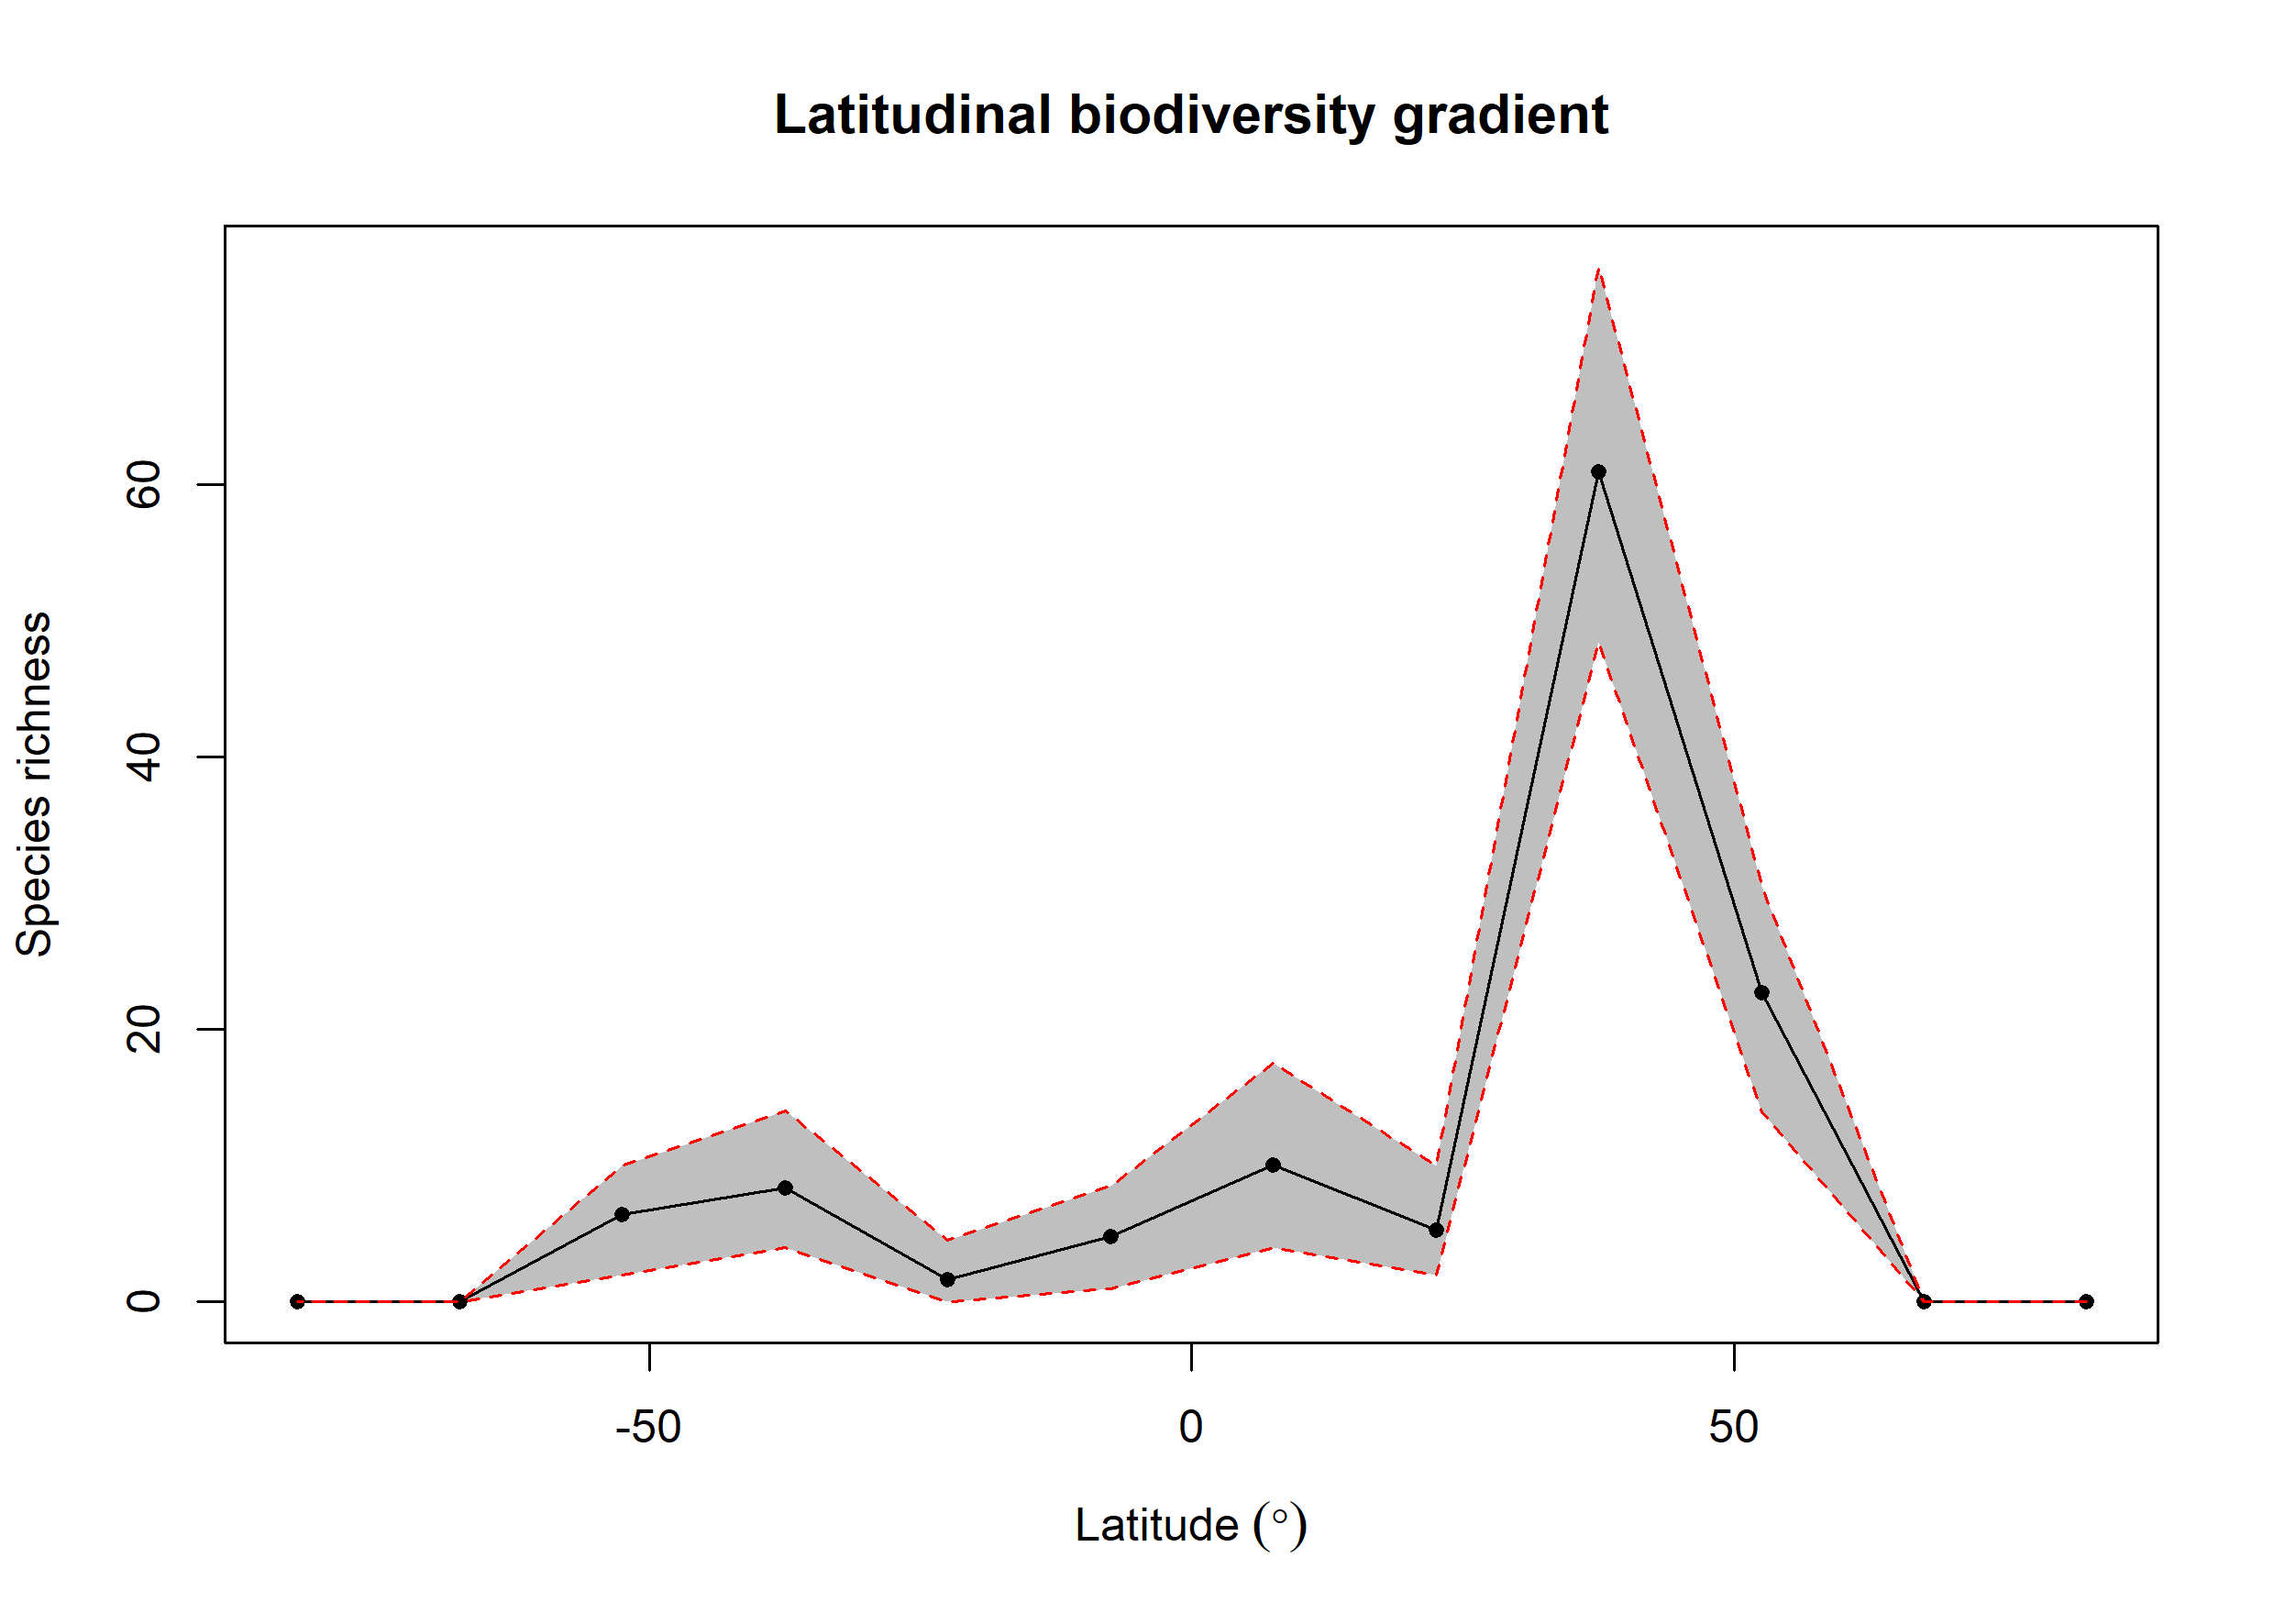

The file beside this chart, header and first rows:
bin, max, min, mid, hemisphere, mean_richness, CI.Lower, CI.Upper
1, 90, 75, 82.5, N, 0, 0, 0
2, 75, 60, 67.5, N, 0, 0, 0
3, 60, 45, 52.5, N, 22.69, 13.95, 30.52
4, 45, 30, 37.5, N, 60.98, 48.42, 76
5, 30, 15, 22.5, N, 5.26, 2, 10
6, 15, 0, 7.5, N, 10.03, 4, 17.52
7, 0, -15, -7.5, S, 4.8, 1, 8.525
8, -15, -30, -22.5, S, 1.65, 0, 4.525
9, -30, -45, -37.5, S, 8.37, 4, 14
10, -45, -60, -52.5, S, 6.45, 2, 10
11, -60, -75, -67.5, S, 0, 0, 0
12, -75, -90, -82.5, S, 0, 0, 0
